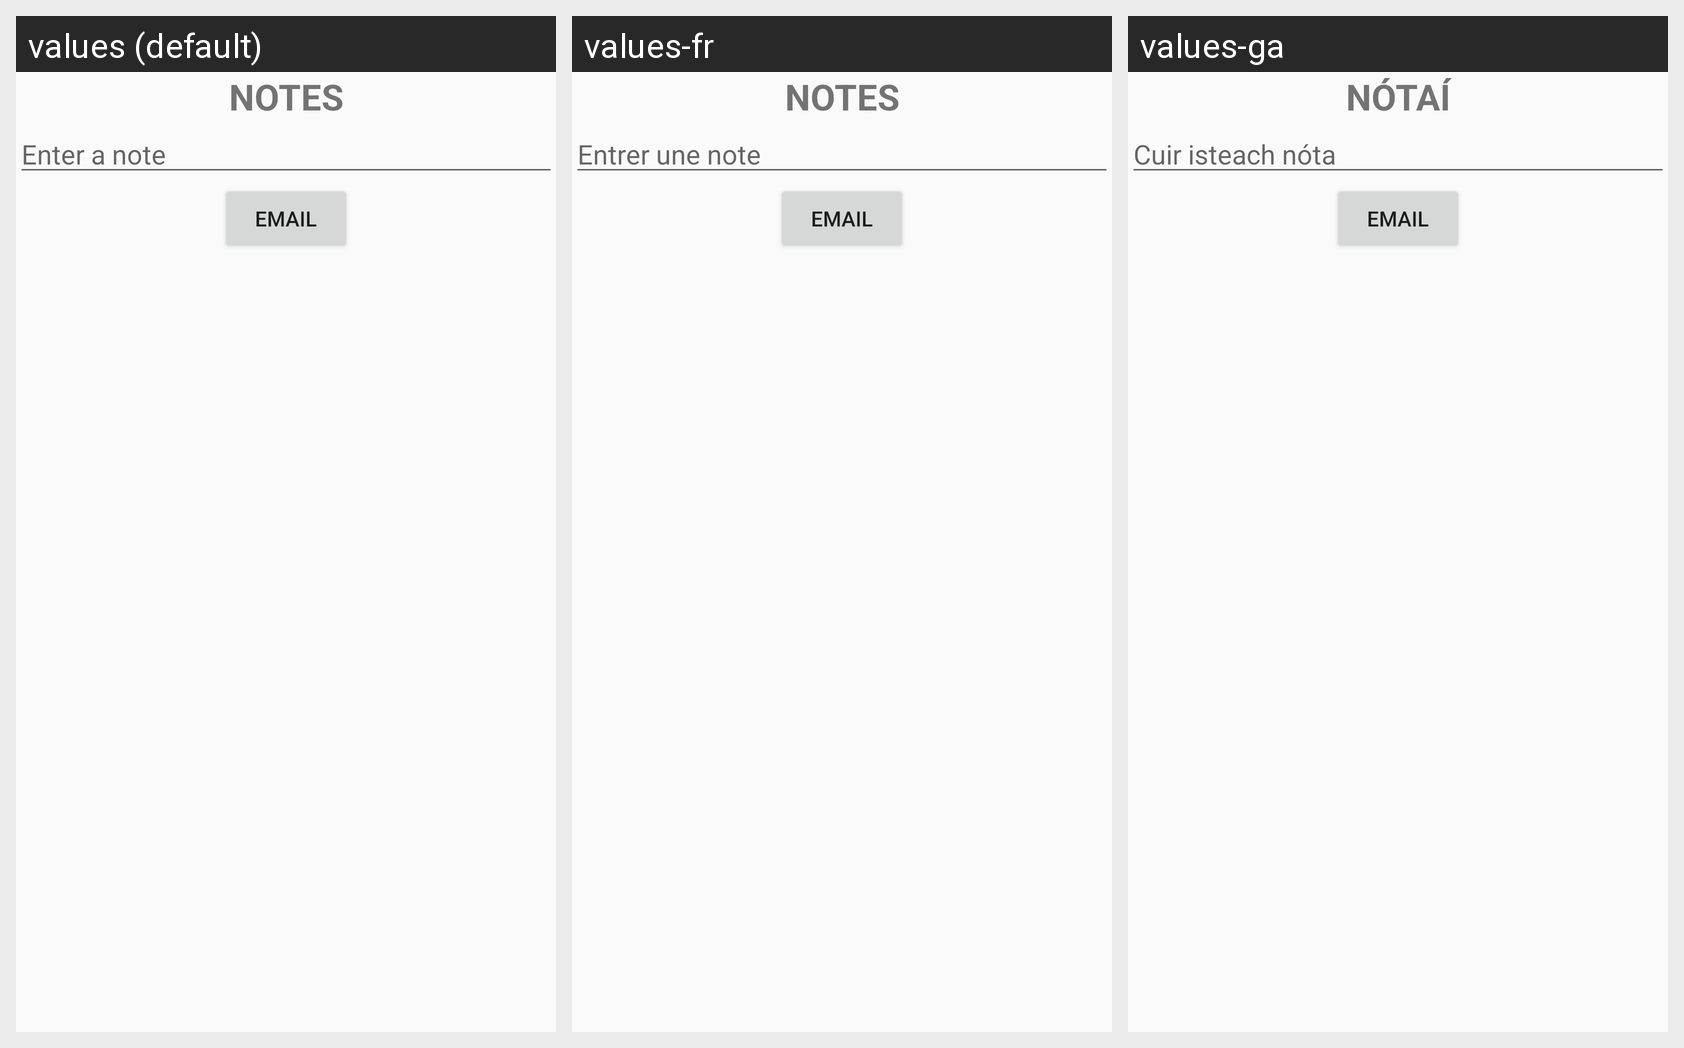

The same Android screen rendered under several of its app's locales, left to right. List the strings drawn on it with the default value and each locale's translation.
Android screen res/layout/activity_main2.xml rendered under 3 locales, left to right: values (default), values-fr, values-ga. Device: Nexus 5 (rendered at 1080×1920; each locale shown at half size, 540×960, under a caption strip naming it); theme AppTheme.
Strings drawn on this screen, with the default value and each locale's value (text and hints the layout hard-codes, and strings that could not be matched under every locale, appear in the picture but are not listed):

notes
  values: notes
  values-fr: notes
  values-ga: nótaí

enterNote
  values: Enter a note
  values-fr: Entrer une note
  values-ga: Cuir isteach nóta

email
  values: Email
  values-fr: Email  [not translated; the default value is used]
  values-ga: Email  [not translated; the default value is used]
